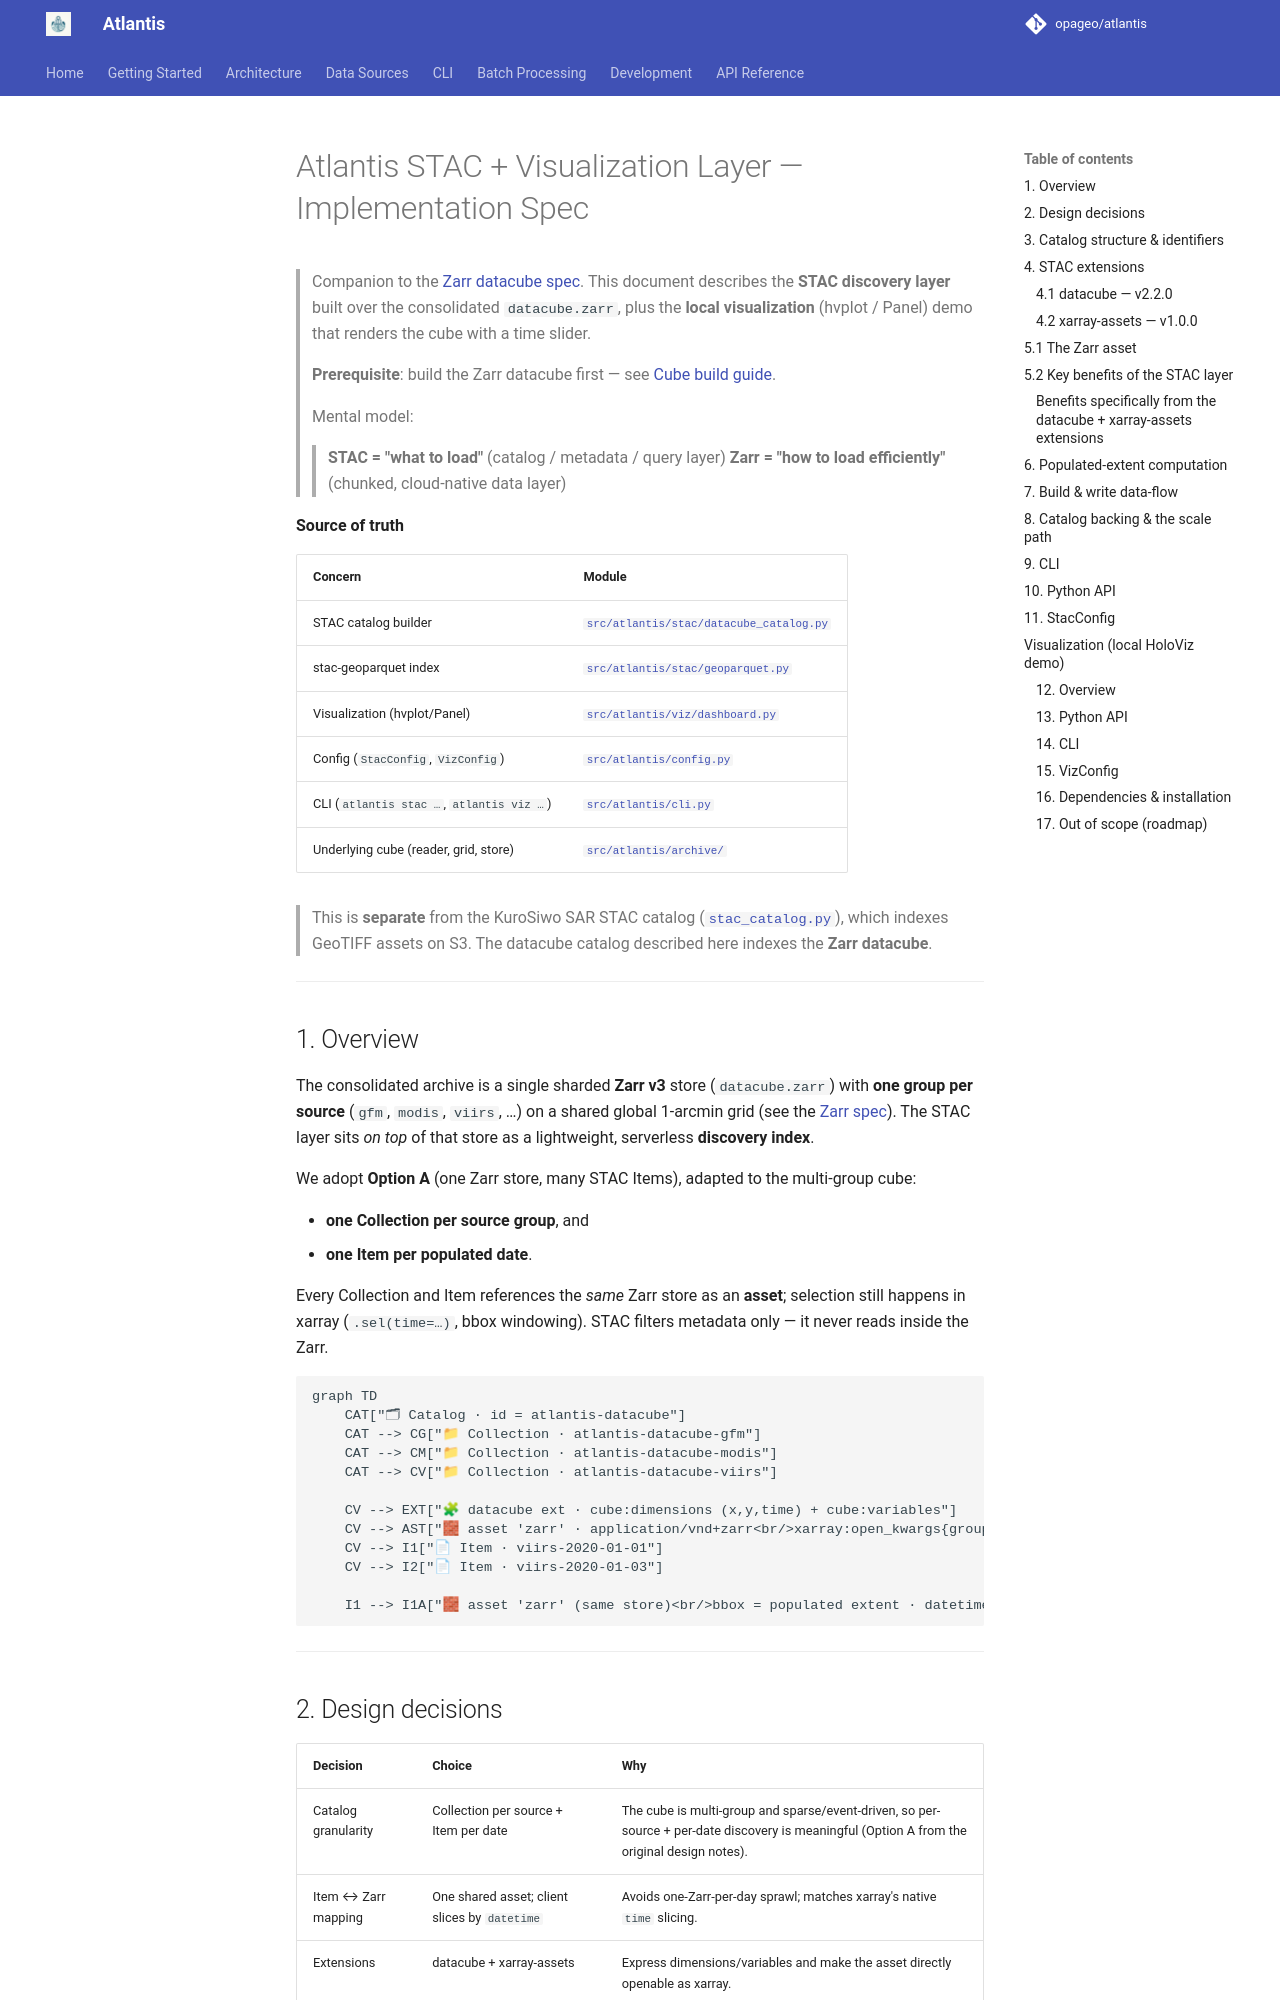

repository: opageo/atlantis · page: archive/stac-and-viz/index.html · generator: mkdocs

# Atlantis STAC + Visualization Layer — Implementation Spec

> Companion to the [Zarr datacube spec](./zarr-spec.md). This document
> describes the **STAC discovery layer** built over the consolidated
> `datacube.zarr`, plus the **local visualization** (hvplot / Panel) demo that
> renders the cube with a time slider.
>
> **Prerequisite**: build the Zarr datacube first — see
> [Cube build guide](./cube-build.md).
>
> Mental model:
>
> > **STAC = "what to load"** (catalog / metadata / query layer)
> > **Zarr = "how to load efficiently"** (chunked, cloud-native data layer)

**Source of truth**

| Concern                                   | Module                                                                                 |
| ----------------------------------------- | -------------------------------------------------------------------------------------- |
| STAC catalog builder                      | [`src/atlantis/stac/datacube_catalog.py`](../../src/atlantis/stac/datacube_catalog.py) |
| stac-geoparquet index                     | [`src/atlantis/stac/geoparquet.py`](../../src/atlantis/stac/geoparquet.py)             |
| Visualization (hvplot/Panel)              | [`src/atlantis/viz/dashboard.py`](../../src/atlantis/viz/dashboard.py)                 |
| Config (`StacConfig`, `VizConfig`)        | [`src/atlantis/config.py`](../../src/atlantis/config.py)                               |
| CLI (`atlantis stac …`, `atlantis viz …`) | [`src/atlantis/cli.py`](../../src/atlantis/cli.py)                                     |
| Underlying cube (reader, grid, store)     | [`src/atlantis/archive/`](../../src/atlantis/archive)                                  |

> This is **separate** from the KuroSiwo SAR STAC catalog
> ([`stac_catalog.py`](../src/atlantis/stac/stac_catalog.py)), which indexes
> GeoTIFF assets on S3. The datacube catalog described here indexes the **Zarr
> datacube**.

---

## 1. Overview

The consolidated archive is a single sharded **Zarr v3** store (`datacube.zarr`)
with **one group per source** (`gfm`, `modis`, `viirs`, …) on a shared global
1-arcmin grid (see the [Zarr spec](./archive/zarr-spec.md)). The STAC layer sits
_on top_ of that store as a lightweight, serverless **discovery index**.

We adopt **Option A** (one Zarr store, many STAC Items), adapted to the
multi-group cube:

- **one Collection per source group**, and
- **one Item per populated date**.

Every Collection and Item references the _same_ Zarr store as an **asset**;
selection still happens in xarray (`.sel(time=…)`, bbox windowing). STAC filters
metadata only — it never reads inside the Zarr.

```mermaid
graph TD
    CAT["🗂 Catalog · id = atlantis-datacube"]
    CAT --> CG["📁 Collection · atlantis-datacube-gfm"]
    CAT --> CM["📁 Collection · atlantis-datacube-modis"]
    CAT --> CV["📁 Collection · atlantis-datacube-viirs"]

    CV --> EXT["🧩 datacube ext · cube:dimensions (x,y,time) + cube:variables"]
    CV --> AST["🧱 asset 'zarr' · application/vnd+zarr<br/>xarray:open_kwargs{group: viirs}"]
    CV --> I1["📄 Item · viirs-2020-01-01"]
    CV --> I2["📄 Item · viirs-2020-01-03"]

    I1 --> I1A["🧱 asset 'zarr' (same store)<br/>bbox = populated extent · datetime = 2020-01-01"]
```

---
